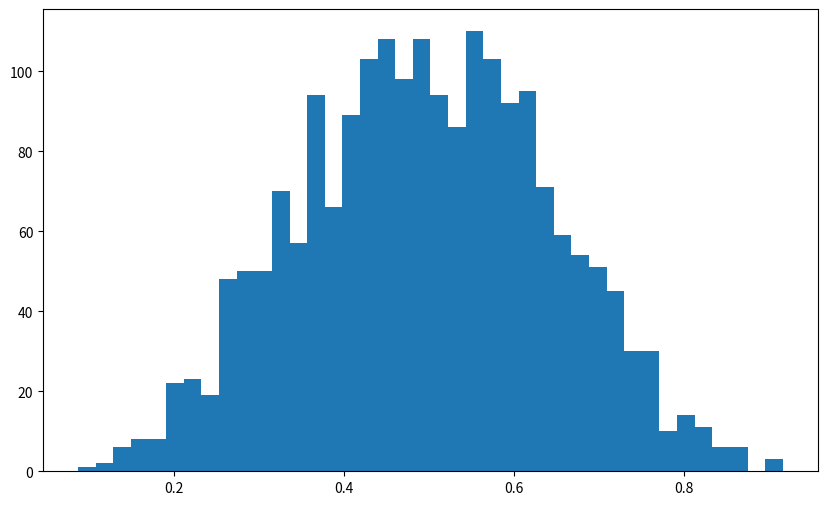

The script that saved this image: (Note: this script raises an exception after producing the figure.)
# coding=utf-8
from scipy.stats import beta
import matplotlib.pyplot as plt
import numpy as np

q = beta(5, 5)      # Beta(a, b), with a = b = 5
obs = q.rvs(2000)   # 2000 observations
grid = np.linspace(0.01, 0.99, 100)

fig, ax = plt.subplots(figsize=(10, 6))
ax.hist(obs, bins=40, normed=True)
ax.plot(grid, q.pdf(grid), 'k-', linewidth=2)
plt.show()
